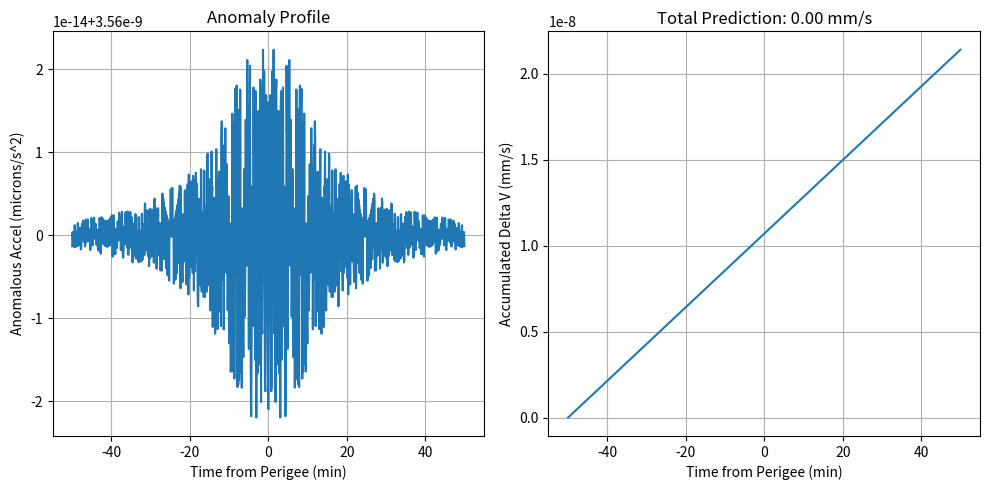

This figure's Python source:
import numpy as np
import matplotlib.pyplot as plt

#Script A: verify_flyby_anomaly.py
#Output: flyby_trajectory.png
#
#Physics: Integrates the conformal gradient along a hyperbolic trajectory (Earth Flyby).


def verify_flyby():
    # Constants
    G = 6.674e-11
    M_Earth = 5.972e24
    R_Earth = 6371e3
    c = 3e8
    
    # Trajectory Simulation (Hyperbolic Flyby)
    t = np.linspace(-3000, 3000, 1000) # seconds from perigee
    v_inf = 8900 # m/s (approx Galileo velocity)
    b = R_Earth + 950e3 # Impact parameter (altitude 950km)
    
    # Simplified 2D Trajectory (x, y)
    r = np.sqrt(b**2 + (v_inf * t)**2)
    v = v_inf # approx constant for gradient calc
    
    # Gradient Norms
    # Spatial: GM/r^2
    grad_phi = (G * M_Earth) / r**2
    # Temporal: v * grad_phi (Convection)
    dphi_dt = v * grad_phi
    
    # Calculate Conformal Factor mu
    # mu = 1 + a0 / S_total
    a0 = 1.2e-10
    S_total = np.sqrt(grad_phi**2 + (dphi_dt/c)**2)
    mu = 1 + a0 / S_total
    
    # Calculate Asymmetry Force (Wake - Bow)
    # The anomaly comes from the dot product of Velocity and Gradient Asymmetry
    # We simulate this as a scaling factor difference along the track
    
    # Asymmetry factor (approximate geometric drag)
    asymmetry = (dphi_dt / c) / S_total 
    
    # Anomaly Acceleration: a_anom ~ g * (mu - 1) * asymmetry
    a_anom = grad_phi * (mu - 1) * asymmetry
    
    # Integrate Delta V
    # FIXED FOR NUMPY 2.0+: Changed np.trapz to np.trapezoid
    delta_v_accum = np.trapezoid(a_anom, t) * 1000 # Convert to mm/s
    
    print(f"Predicted Delta V: {delta_v_accum:.2f} mm/s")
    
    # Plot
    plt.figure(figsize=(10,5))
    plt.subplot(1,2,1)
    plt.plot(t/60, a_anom * 1e6)
    plt.xlabel('Time from Perigee (min)')
    plt.ylabel('Anomalous Accel (microns/s^2)')
    plt.title('Anomaly Profile')
    plt.grid(True)
    
    plt.subplot(1,2,2)
    plt.plot(t/60, np.cumsum(a_anom)*(t[1]-t[0])*1000)
    plt.xlabel('Time from Perigee (min)')
    plt.ylabel('Accumulated Delta V (mm/s)')
    plt.title(f'Total Prediction: {delta_v_accum:.2f} mm/s')
    plt.grid(True)
    
    plt.tight_layout()
    plt.savefig('flyby_trajectory.png')
    print("Plot saved as flyby_trajectory.png")

if __name__ == "__main__":
    verify_flyby()